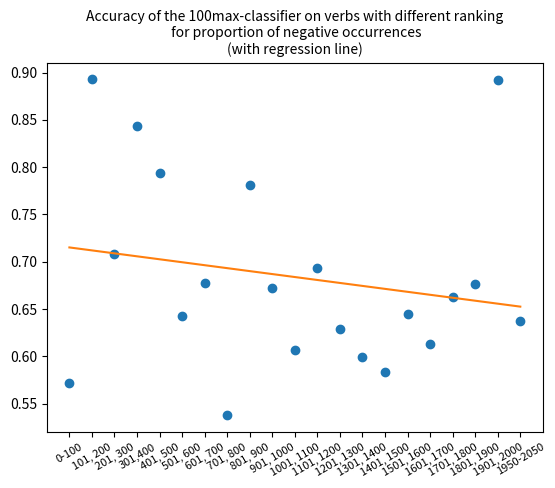

Reproduce this figure in Python.
import matplotlib.pyplot as pyplot
import numpy as np
import statistics as stat




#ranks = ["0-100", "101, 200", "201, 300", "301,400", "401, 500", "501, 600", "601, 700", "701, 800", "801, 1200", "1201, 1300", "1301, 1400", "1401, 1500", "1501, 1600", "1601, 1700", "1701, 1800", "1801, 1900", "1901, 2000", "1950-2050"]
ranks = ["0-100", "101, 200", "201, 300", "301,400", "401, 500", "501, 600", "601, 700", "701, 800", "801, 900", "901, 1000", "1001, 1100", "1101, 1200","1201, 1300", "1301, 1400", "1401, 1500", "1501, 1600", "1601, 1700", "1701, 1800", "1801, 1900", "1901, 2000", "1950-2050"]

'''accur_max = [0.5336564351103931, 0.5325794291868605, 0.5336564351103931, 0.5325794291868605, 0.5347334410339257, 0.5325794291868605, 0.5312331717824448, 0.5301561658589122, 0.531502423263328, 0.5301561658589122, 0.5309639203015617, 0.5301561658589122]
accur1 = [0.9553571428571429, 0.9375, 0.9553571428571429, 0.9375, 0.9553571428571429, 0.9375, 0.9375, 0.9196428571428571, 0.9375, 0.9196428571428571, 0.9285714285714286, 0.9196428571428571]
accur2 = [0.8434065934065934, 0.8021978021978022, 0.8626373626373627, 0.8021978021978022, 0.8626373626373627, 0.8021978021978022, 0.804945054945055, 0.7747252747252747, 0.7994505494505495, 0.771978021978022, 0.7884615384615384, 0.771978021978022]
accur3 = [0.6209677419354839, 0.6370967741935484, 0.6129032258064516, 0.6370967741935484, 0.5967741935483871, 0.6370967741935484, 0.6129032258064516, 0.6693548387096774, 0.6330645161290323, 0.6653225806451613, 0.6048387096774194, 0.6653225806451613]
accur4 = [0.8204787234042553, 0.7460106382978723, 0.824468085106383, 0.7460106382978723, 0.8191489361702128, 0.7460106382978723, 0.8789893617021277, 0.8643617021276596, 0.875, 0.8643617021276596, 0.8776595744680851, 0.8643617021276596]
accur5 = [0.7055961070559611, 0.732360097323601, 0.7116788321167883, 0.732360097323601, 0.7055961070559611, 0.732360097323601, 0.6873479318734793, 0.7262773722627737, 0.6885644768856448, 0.7287104622871047, 0.6861313868613139, 0.7287104622871047]
accur6 = [0.4985549132947977, 0.49710982658959535, 0.4985549132947977, 0.49710982658959535, 0.4956647398843931, 0.49710982658959535, 0.5289017341040463, 0.5361271676300579, 0.5260115606936416, 0.5361271676300579, 0.5303468208092486, 0.5361271676300579]
accur7 = [0.5012406947890818, 0.49255583126550867, 0.5012406947890818, 0.49255583126550867, 0.5049627791563276, 0.49255583126550867, 0.5198511166253101, 0.5173697270471465, 0.5173697270471465, 0.5173697270471465, 0.5210918114143921, 0.5173697270471465]
#accur_mid = [0.9789473684210527, 0.9578947368421052, 0.9789473684210527, 0.9578947368421052, 0.9789473684210527, 0.9578947368421052, 0.9894736842105263, 0.9578947368421052, 0.9894736842105263, 0.9578947368421052, 0.9894736842105263, 0.9578947368421052]
accur8 = [0.5213730569948186, 0.5362694300518135, 0.5213730569948186, 0.5362694300518135, 0.5239637305699482, 0.5362694300518135, 0.5453367875647669, 0.5382124352331606, 0.5446891191709845, 0.538860103626943, 0.5479274611398963, 0.538860103626943]
accur9 = [0.6213842975206612, 0.6260330578512396, 0.6244834710743802, 0.6260330578512396, 0.625, 0.6260330578512396, 0.6849173553719008, 0.6988636363636364, 0.6947314049586777, 0.6978305785123967, 0.6921487603305785, 0.6978305785123967]
accur10 = [0.6025974025974026, 0.5746753246753247, 0.6035714285714285, 0.5746753246753247, 0.6055194805194806, 0.5746753246753247, 0.6152597402597403, 0.6100649350649351, 0.6201298701298701, 0.6100649350649351, 0.6185064935064936, 0.6100649350649351]
accur11 = [0.6051797040169133, 0.5998942917547568, 0.6057082452431289, 0.5998942917547568, 0.6009513742071881, 0.5998942917547568, 0.6051797040169133, 0.5993657505285412, 0.6088794926004228, 0.5998942917547568, 0.607293868921776, 0.6004228329809725]
accur12 = [0.6028901734104046, 0.6063583815028901, 0.6040462427745664, 0.6063583815028901, 0.599421965317919, 0.6063583815028901, 0.6184971098265896, 0.615606936416185, 0.6150289017341041, 0.6150289017341041, 0.6196531791907515, 0.6150289017341041]
accur13 = [0.5791873963515755, 0.5698590381426202, 0.5789800995024875, 0.5698590381426202, 0.5766998341625207, 0.5698590381426202, 0.5968076285240465, 0.5986733001658375, 0.5978441127694859, 0.5984660033167496, 0.5959784411276948, 0.5982587064676617]
accur14 = [0.5354477611940298, 0.530223880597015, 0.5365671641791044, 0.530223880597015, 0.5358208955223881, 0.530223880597015, 0.5496268656716418, 0.567910447761194, 0.5511194029850747, 0.5675373134328359, 0.5507462686567164, 0.5675373134328359]
accur15 = [0.5672514619883041, 0.5542763157894737, 0.5672514619883041, 0.5542763157894737, 0.5656067251461988, 0.5542763157894737, 0.5705409356725146, 0.5782163742690059, 0.5720029239766082, 0.5782163742690059, 0.5712719298245614, 0.5782163742690059]
accur_min = [0.6293969849246231, 0.6331658291457286, 0.6293969849246231, 0.6331658291457286, 0.628140703517588, 0.6331658291457286, 0.6457286432160804, 0.6042713567839196, 0.6482412060301508, 0.6042713567839196, 0.6457286432160804, 0.6042713567839196]
'''

'''
accur_min = [0.7222222222222222, 0.7361111111111112, 0.7222222222222222, 0.7361111111111112, 0.7222222222222222, 0.7361111111111112, 0.7222222222222222, 0.7222222222222222, 0.75, 0.7222222222222222, 0.7361111111111112, 0.7222222222222222]
accur1 = [0.6339285714285714, 0.6696428571428571, 0.6428571428571429, 0.6696428571428571, 0.6428571428571429, 0.6696428571428571, 0.6071428571428571, 0.5625, 0.6160714285714286, 0.5625, 0.6339285714285714, 0.5625]
accur2 = [0.6346153846153846, 0.6181318681318682, 0.6401098901098901, 0.6181318681318682, 0.6236263736263736, 0.6181318681318682, 0.6648351648351648, 0.6071428571428571, 0.6456043956043956, 0.6071428571428571, 0.6675824175824175, 0.6071428571428571]
accur3 = [0.842741935483871, 0.7983870967741935, 0.842741935483871, 0.7983870967741935, 0.8346774193548387, 0.7943548387096774, 0.8830645161290323, 0.875, 0.8830645161290323, 0.875, 0.8790322580645161, 0.875]
accur4 = [0.8643617021276596, 0.7712765957446809, 0.8696808510638298, 0.7712765957446809, 0.8617021276595744, 0.7712765957446809, 0.8696808510638298, 0.8643617021276596, 0.8683510638297872, 0.8643617021276596, 0.8723404255319149, 0.8643617021276596]
accur5 = [0.7761557177615572, 0.7931873479318735, 0.7761557177615572, 0.7931873479318735, 0.7798053527980535, 0.7931873479318735, 0.7639902676399026, 0.754257907542579, 0.7664233576642335, 0.754257907542579, 0.7627737226277372, 0.7554744525547445]
accur6 = [0.884393063583815, 0.8829479768786127, 0.8815028901734104, 0.8829479768786127, 0.884393063583815, 0.8829479768786127, 0.880057803468208, 0.8771676300578035, 0.8829479768786127, 0.8757225433526011, 0.8713872832369942, 0.8757225433526011]
accur7 = [0.8548387096774194, 0.771712158808933, 0.8573200992555832, 0.771712158808933, 0.858560794044665, 0.771712158808933, 0.8833746898263027, 0.8784119106699751, 0.8796526054590571, 0.8784119106699751, 0.8734491315136477, 0.8784119106699751]
accur8 = [0.8896247240618101, 0.8664459161147903, 0.8830022075055187, 0.8664459161147903, 0.8885209713024282, 0.8653421633554084, 0.8167770419426048, 0.8123620309050773, 0.8200883002207505, 0.8123620309050773, 0.8300220750551877, 0.8134657836644592]
accur9 = [0.7841225626740947, 0.7325905292479109, 0.7827298050139275, 0.7325905292479109, 0.7715877437325905, 0.7325905292479109, 0.7311977715877437, 0.7200557103064067, 0.7311977715877437, 0.7200557103064067, 0.7325905292479109, 0.7200557103064067]
accur10 = [0.6215644820295984, 0.5972515856236786, 0.6247357293868921, 0.5983086680761099, 0.6183932346723044, 0.5983086680761099, 0.6405919661733616, 0.6744186046511628, 0.6257928118393234, 0.6733615221987315, 0.6374207188160677, 0.6723044397463002]
accur11 = [0.7103762827822121, 0.6949828962371721, 0.7143671607753705, 0.6944127708095781, 0.7143671607753705, 0.6949828962371721, 0.7428734321550741, 0.7451539338654504, 0.7348916761687572, 0.7445838084378563, 0.7388825541619156, 0.7445838084378563]
accur12 = [0.7791450777202072, 0.7661917098445595, 0.7823834196891192, 0.7661917098445595, 0.7772020725388601, 0.7661917098445595, 0.7428756476683938, 0.7143782383419689, 0.7448186528497409, 0.7130829015544041, 0.7409326424870466, 0.7130829015544041]
accur13 = [0.8104338842975206, 0.8042355371900827, 0.8135330578512396, 0.8042355371900827, 0.8119834710743802, 0.8037190082644629, 0.8114669421487604, 0.8109504132231405, 0.8119834710743802, 0.8125, 0.8125, 0.8119834710743802]
accur14 = [0.7724025974025974, 0.7646103896103896, 0.7701298701298701, 0.7642857142857142, 0.7698051948051948, 0.7642857142857142, 0.7480519480519481, 0.7555194805194805, 0.7415584415584415, 0.7551948051948052, 0.7477272727272727, 0.7551948051948052]
accur15 = [0.7209302325581395, 0.6971458773784355, 0.7198731501057083, 0.6971458773784355, 0.7182875264270613, 0.6976744186046512, 0.7145877378435518, 0.7056025369978859, 0.7114164904862579, 0.7050739957716702, 0.7235729386892178, 0.7045454545454546]
accur16 = [0.8277456647398844, 0.8, 0.8190751445086705, 0.8, 0.8329479768786127, 0.8, 0.8283236994219653, 0.7907514450867053, 0.8271676300578035, 0.7895953757225433, 0.8341040462427746, 0.7901734104046243]
accur17 = [0.6695688225538972, 0.6685323383084577, 0.6674958540630183, 0.6685323383084577, 0.6708126036484245, 0.6685323383084577, 0.6469734660033167, 0.6364013266998342, 0.6430348258706468, 0.636608623548922, 0.6486318407960199, 0.6368159203980099]
accur18 = [0.7298507462686568, 0.7175373134328358, 0.7205223880597015, 0.7171641791044776, 0.7380597014925373, 0.7171641791044776, 0.719776119402985, 0.7432835820895523, 0.7164179104477612, 0.7417910447761195, 0.7156716417910448, 0.7429104477611941]
accur19 = [0.7448830409356725, 0.6613669590643275, 0.7436038011695907, 0.6611842105263158, 0.7437865497076024, 0.660453216374269, 0.7143640350877193, 0.6986476608187134, 0.7013888888888888, 0.6964546783625731, 0.7165570175438597, 0.6975511695906432]
accur_max = [0.5758032128514057, 0.5697791164658634, 0.572289156626506, 0.5697791164658634, 0.5742971887550201, 0.5697791164658634, 0.5742971887550201, 0.5803212851405622, 0.572289156626506, 0.5803212851405622, 0.5788152610441767, 0.5803212851405622]
'''

accur_min = [0.5833333333333334, 0.4861111111111111, 0.5972222222222222, 0.4861111111111111, 0.6111111111111112, 0.4861111111111111, 0.5416666666666666, 0.6666666666666666, 0.5277777777777778, 0.6666666666666666, 0.5416666666666666, 0.6666666666666666]
accur1 = [0.875, 0.875, 0.875, 0.875, 0.8571428571428571, 0.875, 0.9017857142857143, 0.9285714285714286, 0.8928571428571429, 0.9285714285714286, 0.9017857142857143, 0.9285714285714286]
accur2 = [0.7747252747252747, 0.717032967032967, 0.7692307692307693, 0.717032967032967, 0.7582417582417582, 0.717032967032967, 0.7554945054945055, 0.5961538461538461, 0.7445054945054945, 0.5961538461538461, 0.75, 0.5961538461538461]
accur3 = [0.8346774193548387, 0.7983870967741935, 0.8588709677419355, 0.7983870967741935, 0.8588709677419355, 0.7983870967741935, 0.8790322580645161, 0.842741935483871, 0.8830645161290323, 0.842741935483871, 0.8790322580645161, 0.842741935483871]
accur4 = [0.7659574468085106, 0.7686170212765957, 0.7699468085106383, 0.7699468085106383, 0.7672872340425532, 0.7686170212765957, 0.7952127659574468, 0.836436170212766, 0.8138297872340425, 0.8351063829787234, 0.7965425531914894, 0.836436170212766]
accur5 = [0.648418491484185, 0.648418491484185, 0.6532846715328468, 0.6472019464720195, 0.6423357664233577, 0.6496350364963503, 0.6411192214111923, 0.6301703163017032, 0.6447688564476886, 0.6313868613138686, 0.6411192214111923, 0.6301703163017032]
accur6 = [0.6979768786127167, 0.6184971098265896, 0.7023121387283237, 0.6184971098265896, 0.7210982658959537, 0.6184971098265896, 0.7066473988439307, 0.6589595375722543, 0.7239884393063584, 0.6575144508670521, 0.7528901734104047, 0.6589595375722543]
accur7 = [0.5372208436724566, 0.5124069478908189, 0.533498759305211, 0.511166253101737, 0.5384615384615384, 0.5124069478908189, 0.543424317617866, 0.5508684863523573, 0.5496277915632755, 0.5508684863523573, 0.5595533498759305, 0.5508684863523573]
accur8 = [0.7671081677704195, 0.7880794701986755, 0.7682119205298014, 0.7880794701986755, 0.8002207505518764, 0.7880794701986755, 0.8200883002207505, 0.7406181015452539, 0.8068432671081678, 0.7417218543046358, 0.8245033112582781, 0.7406181015452539]
accur9 = [0.6754874651810585, 0.6949860724233984, 0.66991643454039, 0.6949860724233984, 0.66991643454039, 0.6949860724233984, 0.6685236768802229, 0.6476323119777159, 0.6740947075208914, 0.6476323119777159, 0.6852367688022284, 0.6476323119777159]
accur10 = [0.5824524312896406, 0.6321353065539113, 0.5930232558139535, 0.6321353065539113, 0.580338266384778, 0.6321353065539113, 0.5972515856236786, 0.6099365750528541, 0.6014799154334038, 0.6109936575052854, 0.6025369978858351, 0.6099365750528541]
accur11 = [0.6904218928164196, 0.6909920182440137, 0.6927023945267959, 0.6909920182440137, 0.6984036488027366, 0.6909920182440137, 0.6949828962371721, 0.6955530216647663, 0.69327251995439, 0.6961231470923603, 0.6961231470923603, 0.6955530216647663]
accur12 = [0.667098445595855, 0.6534974093264249, 0.6683937823834197, 0.6534974093264249, 0.6651554404145078, 0.6534974093264249, 0.6075129533678757, 0.5939119170984456, 0.6010362694300518, 0.5926165803108808, 0.5984455958549223, 0.5939119170984456]
accur13 = [0.5909090909090909, 0.5878099173553719, 0.59349173553719, 0.5878099173553719, 0.5924586776859504, 0.5872933884297521, 0.6012396694214877, 0.6146694214876033, 0.6033057851239669, 0.6151859504132231, 0.6007231404958677, 0.6146694214876033]
accur14 = [0.5772727272727273, 0.6103896103896104, 0.5805194805194805, 0.6107142857142858, 0.5746753246753247, 0.6103896103896104, 0.5626623376623376, 0.5821428571428572, 0.5668831168831169, 0.5821428571428572, 0.5655844155844156, 0.5827922077922078]
accur15 = [0.6453488372093024, 0.6495771670190275, 0.645877378435518, 0.6495771670190275, 0.6538054968287527, 0.6495771670190275, 0.6469344608879493, 0.6337209302325582, 0.6511627906976745, 0.6337209302325582, 0.6479915433403806, 0.6342494714587738]
accur16 = [0.6242774566473989, 0.6184971098265896, 0.6277456647398844, 0.6184971098265896, 0.6115606936416185, 0.6184971098265896, 0.6219653179190752, 0.5872832369942197, 0.6271676300578035, 0.5872832369942197, 0.6248554913294798, 0.5878612716763005]
accur17 = [0.6743366500829188, 0.6594112769485904, 0.6780679933665008, 0.6596185737976783, 0.6670812603648425, 0.6594112769485904, 0.6654228855721394, 0.6531923714759535, 0.662106135986733, 0.6529850746268657, 0.6687396351575456, 0.6536069651741293]
accur18 = [0.6526119402985074, 0.6496268656716417, 0.6548507462686567, 0.6496268656716417, 0.65, 0.6496268656716417, 0.7026119402985075, 0.7041044776119403, 0.6932835820895522, 0.7033582089552238, 0.7, 0.7041044776119403]
accur19 = [0.891264619883041, 0.8835891812865497, 0.8925438596491229, 0.8835891812865497, 0.8877923976608187, 0.8835891812865497, 0.9024122807017544, 0.8919956140350878, 0.9024122807017544, 0.8919956140350878, 0.9022295321637427, 0.8919956140350878]
accur_max = [0.6405622489959839, 0.6365461847389559, 0.6405622489959839, 0.6365461847389559, 0.6375502008032129, 0.6365461847389559, 0.6420682730923695, 0.6345381526104418, 0.641566265060241, 0.6340361445783133, 0.6325301204819277, 0.6345381526104418]






#l = [accur0, accur1, accur2, accur3, accur4, accur5, accur6, accur7, accur_mid, accur8, accur9, accur10, accur11, accur12, accur13, accur14, accur15, accur_min]
l = [accur_min, accur1, accur2, accur3, accur4, accur5, accur6, accur7, accur8, accur9, accur10, accur11, accur12, accur13, accur14, accur15, accur16, accur17, accur18, accur19, accur_max]


'''
pyplot.scatter(ranks, [stat.mean(m) for m in l])
pyplot.xticks(fontsize = 8, rotation = 30)
pyplot.title("Accuracy of the 100max-classifier on verbs with different ranking\n for proportion of negative occurrences", fontsize = 10)
pyplot.savefig("plot_100max.png")'''


x = ranks
y =  [stat.mean(m) for m in l]
pyplot.plot(x, y, "o")
x = [0, 1, 2, 3, 4, 5, 6, 7, 8, 9, 10, 11, 12, 13, 14, 15, 16, 17, 18, 19, 20]
x = [float(n) for n in x]
m, b = np.polyfit(x, y, 1)
m = float(m)
b = float(b)
pyplot.plot(x, [(m*t)+b for t in x])
pyplot.xticks(fontsize = 8, rotation = 30)
pyplot.title("Accuracy of the 100max-classifier on verbs with different ranking\n for proportion of negative occurrences\n(with regression line)", fontsize = 10)
pyplot.savefig("plot_100max_regrline.png")